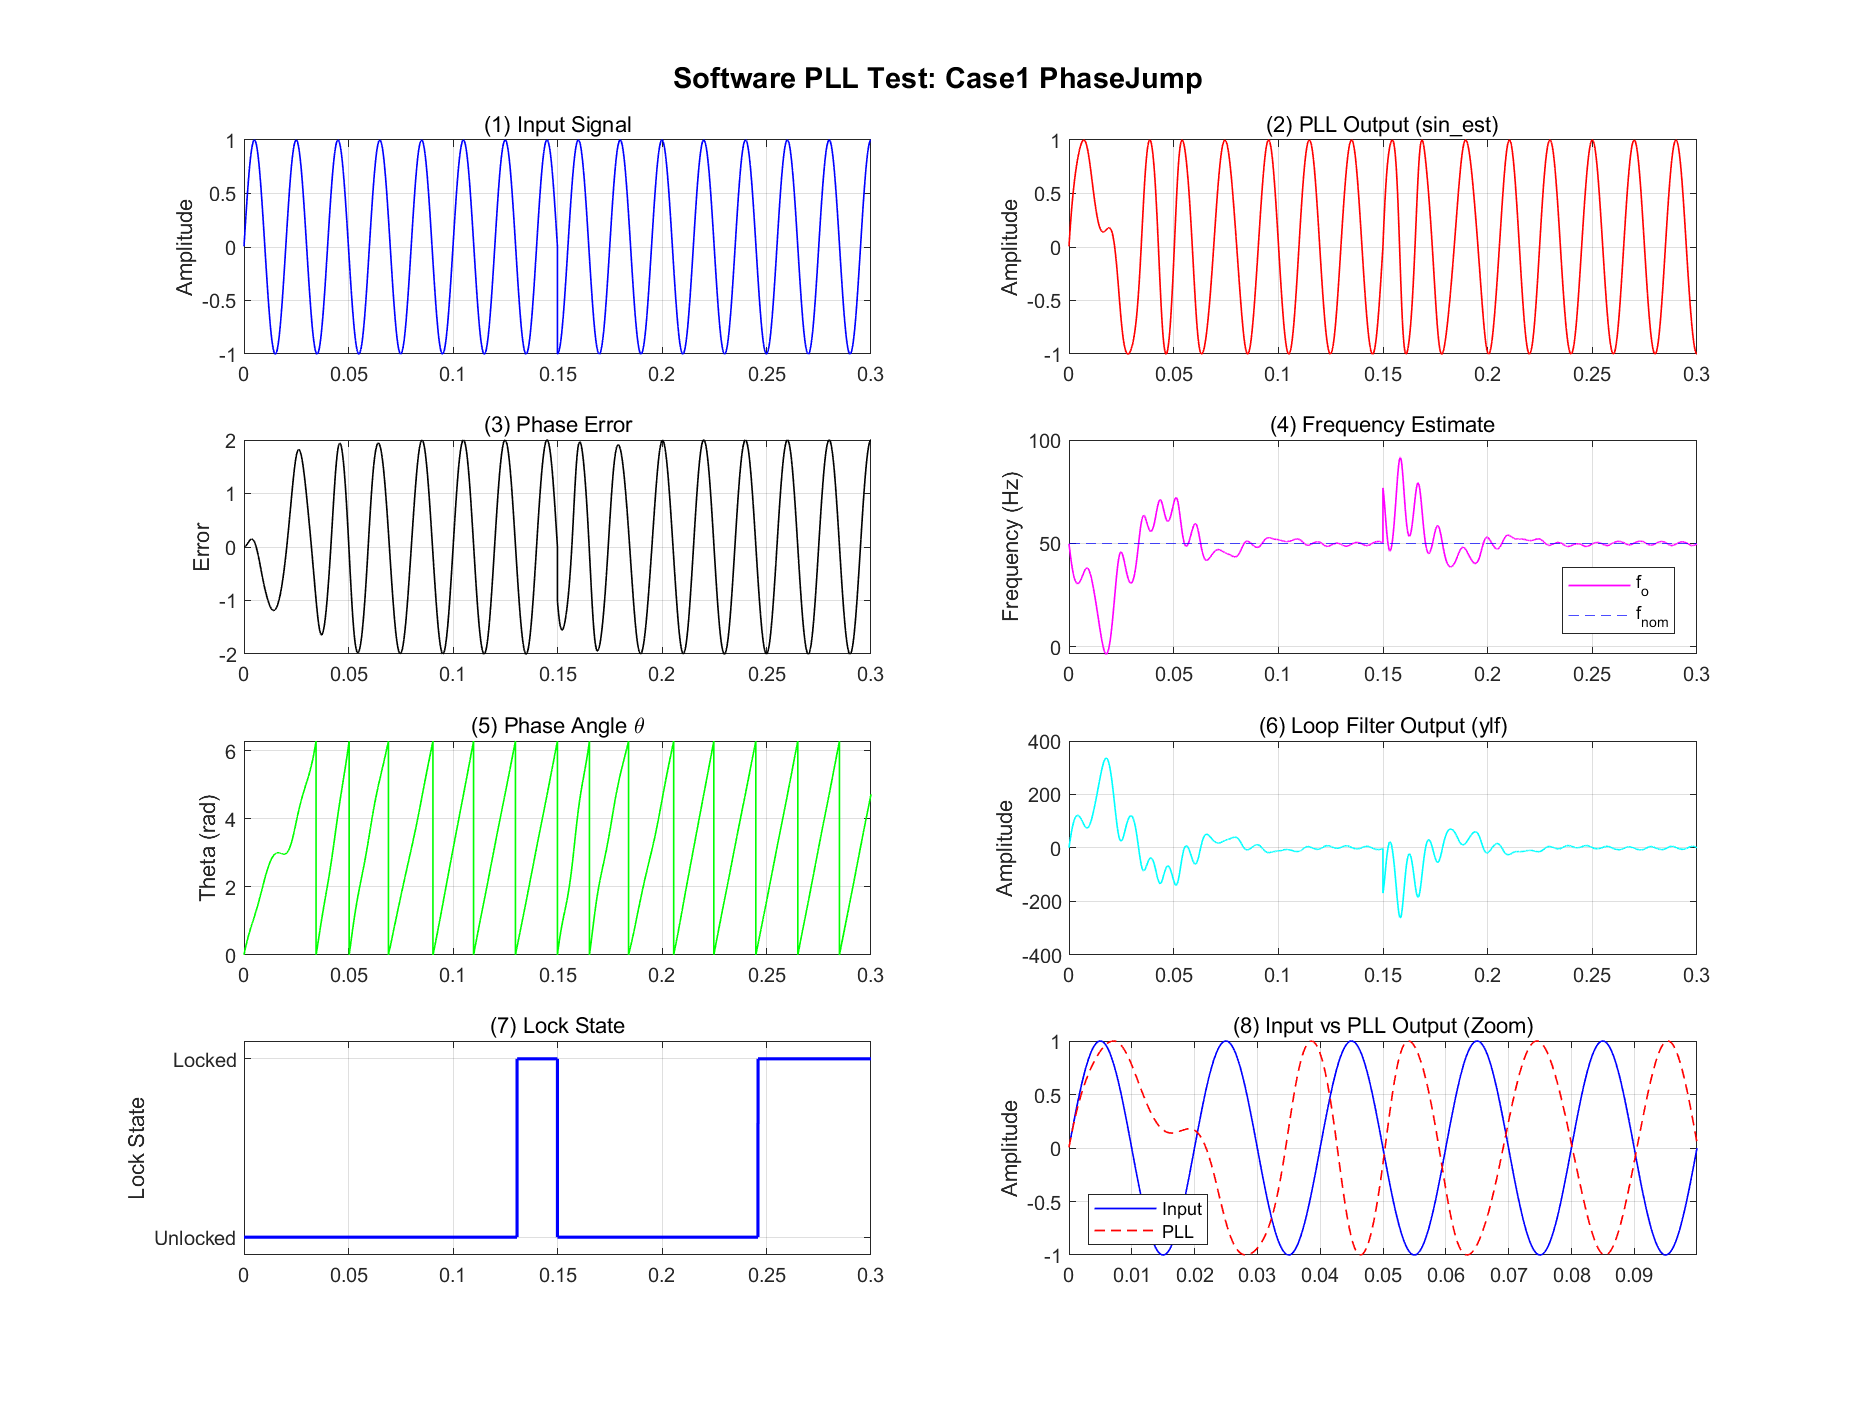

The data file committed next to this chart (first rows):
time, input, pll_output, phase_error, frequency, theta, loop_filter, lock_state
0, 0.006283, 0.006262, 2.09489317203118e-05, 49.83, 0.006262, 1.047, 0
2e-05, 0.01257, 0.0125, 6.29004211218764e-05, 49.67, 0.0125, 2.098, 0
4e-05, 0.01885, 0.01872, 0.0001258, 49.5, 0.01872, 3.148, 0
6e-05, 0.02513, 0.02492, 0.0002098, 49.33, 0.02492, 4.198, 0
8e-05, 0.03141, 0.0311, 0.0003146, 49.16, 0.0311, 5.249, 0
0.0001, 0.03769, 0.03725, 0.0004405, 49, 0.03726, 6.299, 0
0.00012, 0.04397, 0.04338, 0.0005872, 48.83, 0.04339, 7.35, 0
0.00014, 0.05024, 0.04949, 0.0007549, 48.66, 0.04951, 8.401, 0
0.00016, 0.05652, 0.05558, 0.0009433, 48.5, 0.0556, 9.451, 0
0.00018, 0.06279, 0.06164, 0.001153, 48.33, 0.06168, 10.5, 0
0.0002, 0.06906, 0.06768, 0.001383, 48.16, 0.06773, 11.55, 0
0.00022, 0.07533, 0.07369, 0.001633, 48, 0.07376, 12.6, 0
0.00024, 0.08159, 0.07969, 0.001904, 47.83, 0.07977, 13.64, 0
0.00026, 0.08785, 0.08566, 0.002196, 47.66, 0.08576, 14.69, 0
0.00028, 0.09411, 0.0916, 0.002508, 47.5, 0.09173, 15.74, 0
0.0003, 0.1004, 0.09752, 0.002841, 47.33, 0.09768, 16.78, 0
0.00032, 0.1066, 0.1034, 0.003193, 47.16, 0.1036, 17.82, 0
0.00034, 0.1129, 0.1093, 0.003566, 47, 0.1095, 18.86, 0
0.00036, 0.1191, 0.1151, 0.003959, 46.83, 0.1154, 19.9, 0
0.00038, 0.1253, 0.121, 0.004372, 46.67, 0.1213, 20.94, 0
0.0004, 0.1316, 0.1268, 0.004804, 46.5, 0.1271, 21.97, 0
0.00042, 0.1378, 0.1325, 0.005256, 46.34, 0.1329, 23, 0
0.00044, 0.144, 0.1383, 0.005727, 46.17, 0.1387, 24.03, 0
0.00046, 0.1502, 0.144, 0.006218, 46.01, 0.1445, 25.06, 0
0.00048, 0.1564, 0.1497, 0.006728, 45.85, 0.1503, 26.09, 0
0.0005, 0.1626, 0.1554, 0.007257, 45.69, 0.156, 27.11, 0
0.00052, 0.1688, 0.161, 0.007805, 45.52, 0.1617, 28.13, 0
0.00054, 0.175, 0.1667, 0.008371, 45.36, 0.1674, 29.15, 0
0.00056, 0.1812, 0.1722, 0.008956, 45.2, 0.1731, 30.16, 0
0.00058, 0.1874, 0.1778, 0.009559, 45.04, 0.1788, 31.17, 0
0.0006, 0.1935, 0.1834, 0.01018, 44.88, 0.1844, 32.18, 0
0.00062, 0.1997, 0.1889, 0.01082, 44.72, 0.19, 33.18, 0
0.00064, 0.2059, 0.1944, 0.01148, 44.56, 0.1956, 34.19, 0
0.00066, 0.212, 0.1999, 0.01215, 44.4, 0.2012, 35.18, 0
0.00068, 0.2181, 0.2053, 0.01284, 44.24, 0.2068, 36.18, 0
0.0007, 0.2243, 0.2107, 0.01355, 44.08, 0.2123, 37.17, 0
0.00072, 0.2304, 0.2161, 0.01428, 43.93, 0.2178, 38.15, 0
0.00074, 0.2365, 0.2215, 0.01502, 43.77, 0.2233, 39.14, 0
0.00076, 0.2426, 0.2268, 0.01578, 43.62, 0.2288, 40.11, 0
0.00078, 0.2487, 0.2321, 0.01655, 43.46, 0.2343, 41.09, 0
0.0008, 0.2548, 0.2374, 0.01734, 43.31, 0.2397, 42.06, 0
0.00082, 0.2608, 0.2427, 0.01815, 43.15, 0.2451, 43.03, 0
0.00084, 0.2669, 0.2479, 0.01897, 43, 0.2505, 43.99, 0
0.00086, 0.273, 0.2531, 0.01981, 42.85, 0.2559, 44.94, 0
0.00088, 0.279, 0.2583, 0.02066, 42.7, 0.2613, 45.9, 0
0.0009, 0.285, 0.2635, 0.02153, 42.54, 0.2666, 46.85, 0
0.00092, 0.291, 0.2686, 0.02241, 42.39, 0.272, 47.79, 0
0.00094, 0.297, 0.2737, 0.02331, 42.24, 0.2773, 48.73, 0
0.00096, 0.303, 0.2788, 0.02422, 42.1, 0.2826, 49.66, 0
0.00098, 0.309, 0.2839, 0.02514, 41.95, 0.2878, 50.59, 0
0.001, 0.315, 0.2889, 0.02608, 41.8, 0.2931, 51.52, 0
0.00102, 0.3209, 0.2939, 0.02703, 41.65, 0.2983, 52.43, 0
0.00104, 0.3269, 0.2989, 0.02799, 41.51, 0.3035, 53.35, 0
0.00106, 0.3328, 0.3039, 0.02896, 41.36, 0.3087, 54.26, 0
0.00108, 0.3387, 0.3088, 0.02995, 41.22, 0.3139, 55.16, 0
0.0011, 0.3446, 0.3137, 0.03095, 41.08, 0.3191, 56.06, 0
0.00112, 0.3505, 0.3186, 0.03196, 40.94, 0.3242, 56.95, 0
0.00114, 0.3564, 0.3234, 0.03299, 40.79, 0.3293, 57.84, 0
0.00116, 0.3623, 0.3283, 0.03402, 40.65, 0.3345, 58.72, 0
0.00118, 0.3681, 0.3331, 0.03506, 40.51, 0.3395, 59.6, 0
... 14,941 more rows
